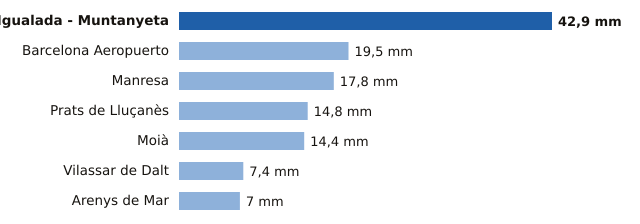

Data behind this chart, as committed beside it:
estacion, provincia, mm
Igualada - Muntanyeta, Barcelona, 42.9
Barcelona Aeropuerto, Barcelona, 19.5
Manresa, Barcelona, 17.8
Prats de Lluçanès, Barcelona, 14.8
Moià, Barcelona, 14.4
Vilassar de Dalt, Barcelona, 7.4
Arenys de Mar, Barcelona, 7.0
